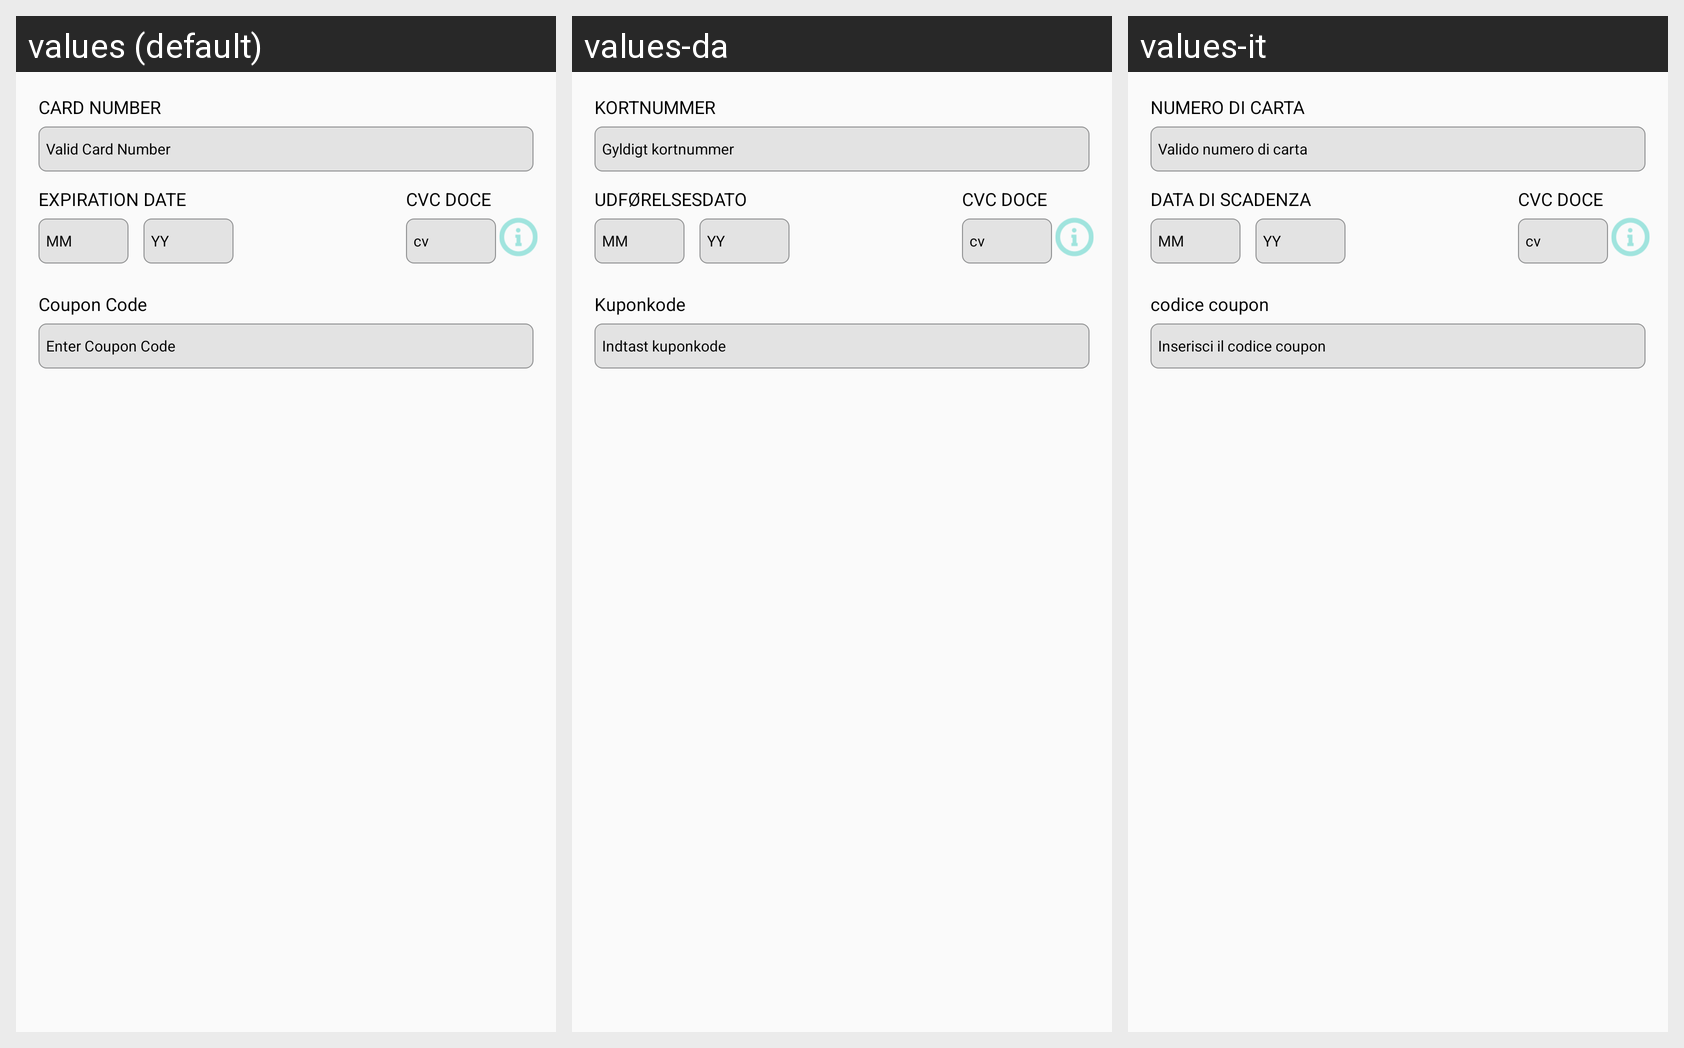

Translations of the strings shown on this Android screen, per locale in the grid:
Android screen res/layout/fragment_creditcard.xml rendered under 3 locales, left to right: values (default), values-da, values-it. Device: Nexus 5 (rendered at 1080×1920; each locale shown at half size, 540×960, under a caption strip naming it); theme AppTheme.
Other locales in the repository, not shown: values-ar, values-de, values-es, values-fr, values-hi, values-nl, values-pt, values-ru, values-tr.
Strings drawn on this screen, with the default value and each locale's value (text and hints the layout hard-codes, and strings that could not be matched under every locale, appear in the picture but are not listed):

card_number
  values: CARD NUMBER
  values-da: KORTNUMMER
  values-it: NUMERO DI CARTA

valid_card_number
  values: Valid Card Number
  values-da: Gyldigt kortnummer
  values-it: Valido numero di carta

expiration_date
  values: EXPIRATION DATE
  values-da: UDFØRELSESDATO
  values-it: DATA DI SCADENZA

mm
  values: MM
  values-da: MM
  values-it: MM

yy
  values: YY
  values-da: YY
  values-it: YY

cvc_doce
  values: CVC DOCE
  values-da: CVC DOCE
  values-it: CVC DOCE

cv
  values: cv
  values-da: cv
  values-it: cv

coupon_code
  values: Coupon Code
  values-da: Kuponkode
  values-it: codice coupon

enter_coupon_code
  values: Enter Coupon Code
  values-da: Indtast kuponkode
  values-it: Inserisci il codice coupon
